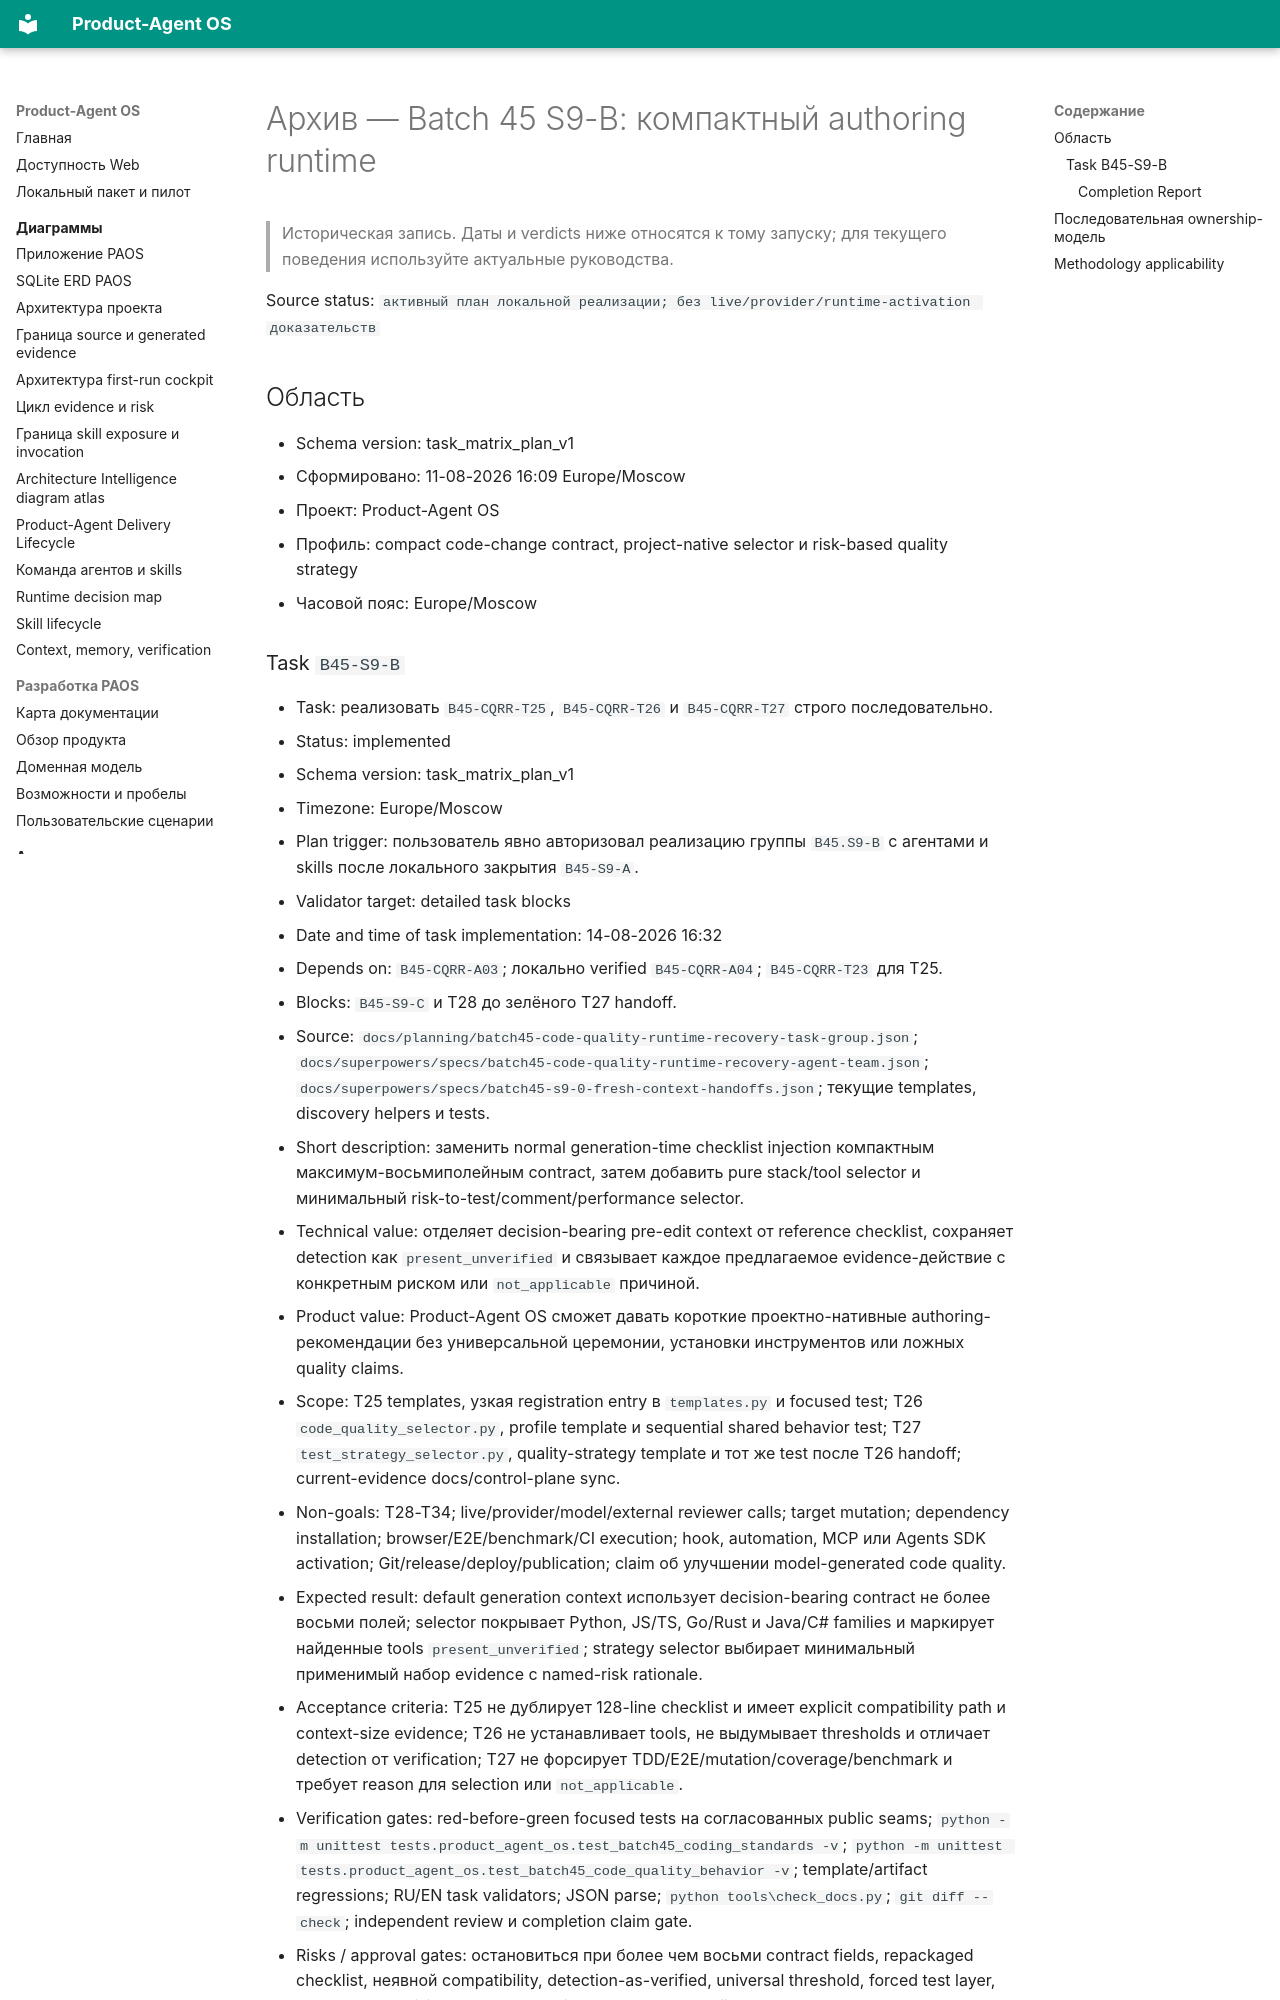

repository: alexroadcaster/product-agent-os · page: planning/2026-08-11-batch45-s9-b-compact-authoring-runtime.html · generator: mkdocs

---
title: "Архив — Batch 45 S9-B: компактный authoring runtime"
---

# Архив — Batch 45 S9-B: компактный authoring runtime {#batch-45-s9-b-authoring-runtime}

> Историческая запись. Даты и verdicts ниже относятся к тому запуску; для текущего поведения используйте актуальные руководства.

Source status: `активный план локальной реализации; без live/provider/runtime-activation доказательств`

## Область

- Schema version: task_matrix_plan_v1
- Сформировано: 11-08-2026 16:09 Europe/Moscow
- Проект: Product-Agent OS
- Профиль: compact code-change contract, project-native selector и risk-based quality strategy
- Часовой пояс: Europe/Moscow
